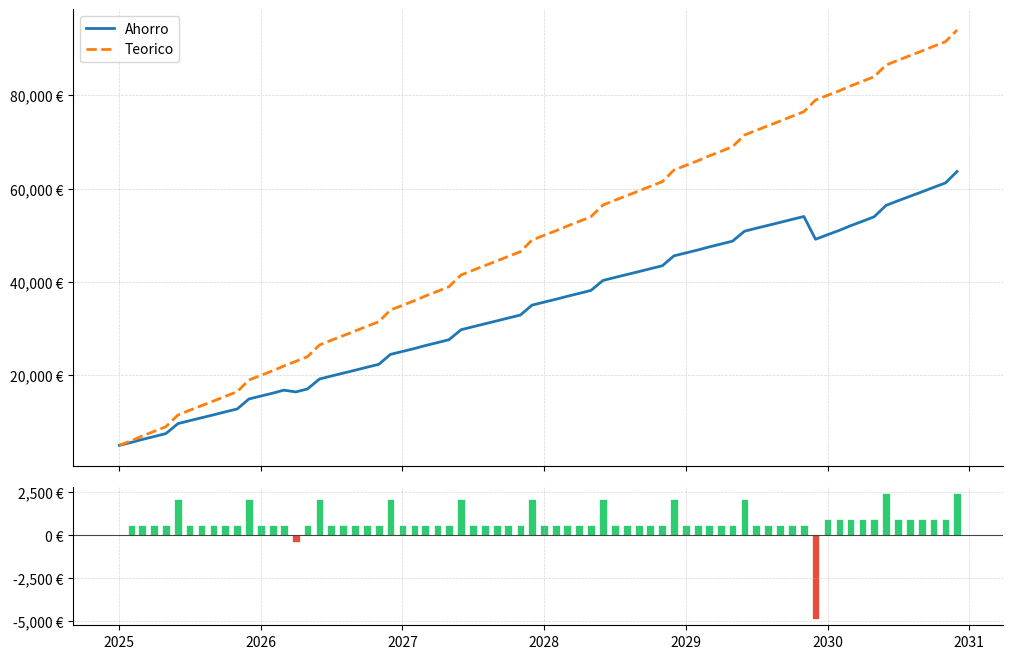

Write Python code to recreate this figure.
import datetime
import matplotlib.pyplot as plt
import numpy as np
import pandas as pd
from matplotlib.gridspec import GridSpec 
import matplotlib.ticker as mtick


# ------ DATA ---------
begining = 2025
end = 2031

salario_mensual = 1000
salario_extra = 1500
ahorros = 5000

gastos_mensuales = pd.DataFrame([ 
    ["Coche (mensual)", 330, datetime.datetime(2025,1,1), datetime.datetime(2029,12,1)],
    ["Gimnasio", 40, datetime.datetime(begining,1,1), datetime.datetime(end,12,1)],
], columns=['Concepto', 'Cantidad', 'Fecha_inicio', 'Fecha_final'])

total_gastos_mensuales = gastos_mensuales["Cantidad"].sum(axis=0)

gastos_puntuales = pd.DataFrame([
    ["Coche (pago final)", datetime.datetime(2029,12,1), 7000],
    ["Viaje EEUU", datetime.datetime(2026,4,15), 1000]
], columns=['Concepto', 'Fecha', 'Cantidad'])


## Database creation
fechas = np.arange(np.datetime64(str(begining) + "-01-01"), np.datetime64(str(end) + "-01-01"), np.timedelta64(1, 'M'), dtype='datetime64[M]').astype('datetime64[D]')

d = {"Fecha": fechas, "Ahorro GASTO": np.zeros((fechas.size)), "Ahorro NO_GASTO" : np.zeros((fechas.size)), "Balance" : np.zeros((fechas.size))}
savings = pd.DataFrame(data=d)

# Functions ----------------

def calculateIngress(datetime64):
    # Calculo ingreso del mes (SIN GASTOS)
    if((datetime64.month == 6) or (datetime64.month == 12)):
        ingreso = salario_mensual + salario_extra
    else:
        ingreso = salario_mensual
    return ingreso

def calculatePayments(datetime64):
    #initialize
    payments = 0
    # iterating to check regular payments
    for index, row2 in gastos_mensuales.iterrows():
        if ((datetime64 >= pd.to_datetime(row2["Fecha_inicio"])) & (datetime64 <= pd.to_datetime(row2['Fecha_final']))):
            payments += gastos_mensuales.loc[index, 'Cantidad']

    # iterating to check regular payments
    for index, row2 in gastos_puntuales.iterrows():
        if ((datetime64.year == pd.to_datetime(row2['Fecha']).year) & (datetime64.month == pd.to_datetime(row2['Fecha']).month)):
            payments += row2['Cantidad']
    
    return payments

## ------------ OPERATIONS ------------

# Initialize data
savings.loc[0, "Ahorro GASTO"] = ahorros
savings.loc[0, "Ahorro NO_GASTO"] = ahorros

# Iterate the data
for index, row in savings.iterrows():
    if index != 0:
        ingreso_del_mes = calculateIngress(pd.to_datetime(savings.loc[index, "Fecha"]))
        gastos_del_mes = calculatePayments(pd.to_datetime(savings.loc[index, "Fecha"]))
        savings.loc[index, "Ahorro GASTO"] = savings.loc[index -1, "Ahorro GASTO"] + ingreso_del_mes - gastos_del_mes
        savings.loc[index, "Ahorro NO_GASTO"] = savings.loc[index -1, "Ahorro NO_GASTO"] + ingreso_del_mes
        savings.loc[index, 'Balance'] = ingreso_del_mes - gastos_del_mes

## ------------ PLOTTING ------------

# Config
fig = plt.figure(figsize=(12, 8), dpi=200)
grid = plt.GridSpec(4, 4, hspace=0.15) # Reduced hspace for a tighter look
main_ax = fig.add_subplot(grid[:-1, :])
x_hist = fig.add_subplot(grid[-1, :], sharex=main_ax)

# --- Style Main Plot ---
main_ax.grid(axis='both', linestyle="--", linewidth=0.5, alpha=0.5)
main_ax.tick_params(axis='x', labelbottom=False)

# Currency Formatting
fmt = '{x:,.0f} €' # Using .0f for cleaner labels if cents aren't vital
tick = mtick.StrMethodFormatter(fmt)
main_ax.yaxis.set_major_formatter(tick)

main_ax.plot(savings['Fecha'], savings['Ahorro GASTO'], label='Ahorro', linewidth=2)
main_ax.plot(savings['Fecha'], savings['Ahorro NO_GASTO'], label='Teorico', linestyle = '--', linewidth=2)
main_ax.legend(loc='upper left', frameon=True)

# --- Style Balance Plot (Bottom) ---
# Logic for color-coding: Green for positive, Red for negative
colors = ['#2ecc71' if x > 0 else '#e74c3c' for x in savings['Balance']]

x_hist.bar(savings['Fecha'], savings['Balance'], color=colors, edgecolor='white', linewidth=0.5, width=20)

# Add a horizontal baseline at 0 for clarity
x_hist.axhline(0, color='black', linewidth=0.8, alpha=0.7)

# Format the bottom Y-axis as currency too
x_hist.yaxis.set_major_formatter(tick)

# Add vertical grids to match the top plot
x_hist.grid(linestyle="--", linewidth=0.5, alpha=0.5)

# Clean up spines
for ax in [main_ax, x_hist]:
    ax.spines['top'].set_visible(False)
    ax.spines['right'].set_visible(False)

# Finally
fig.savefig("test.png", bbox_inches='tight')
plt.show()
